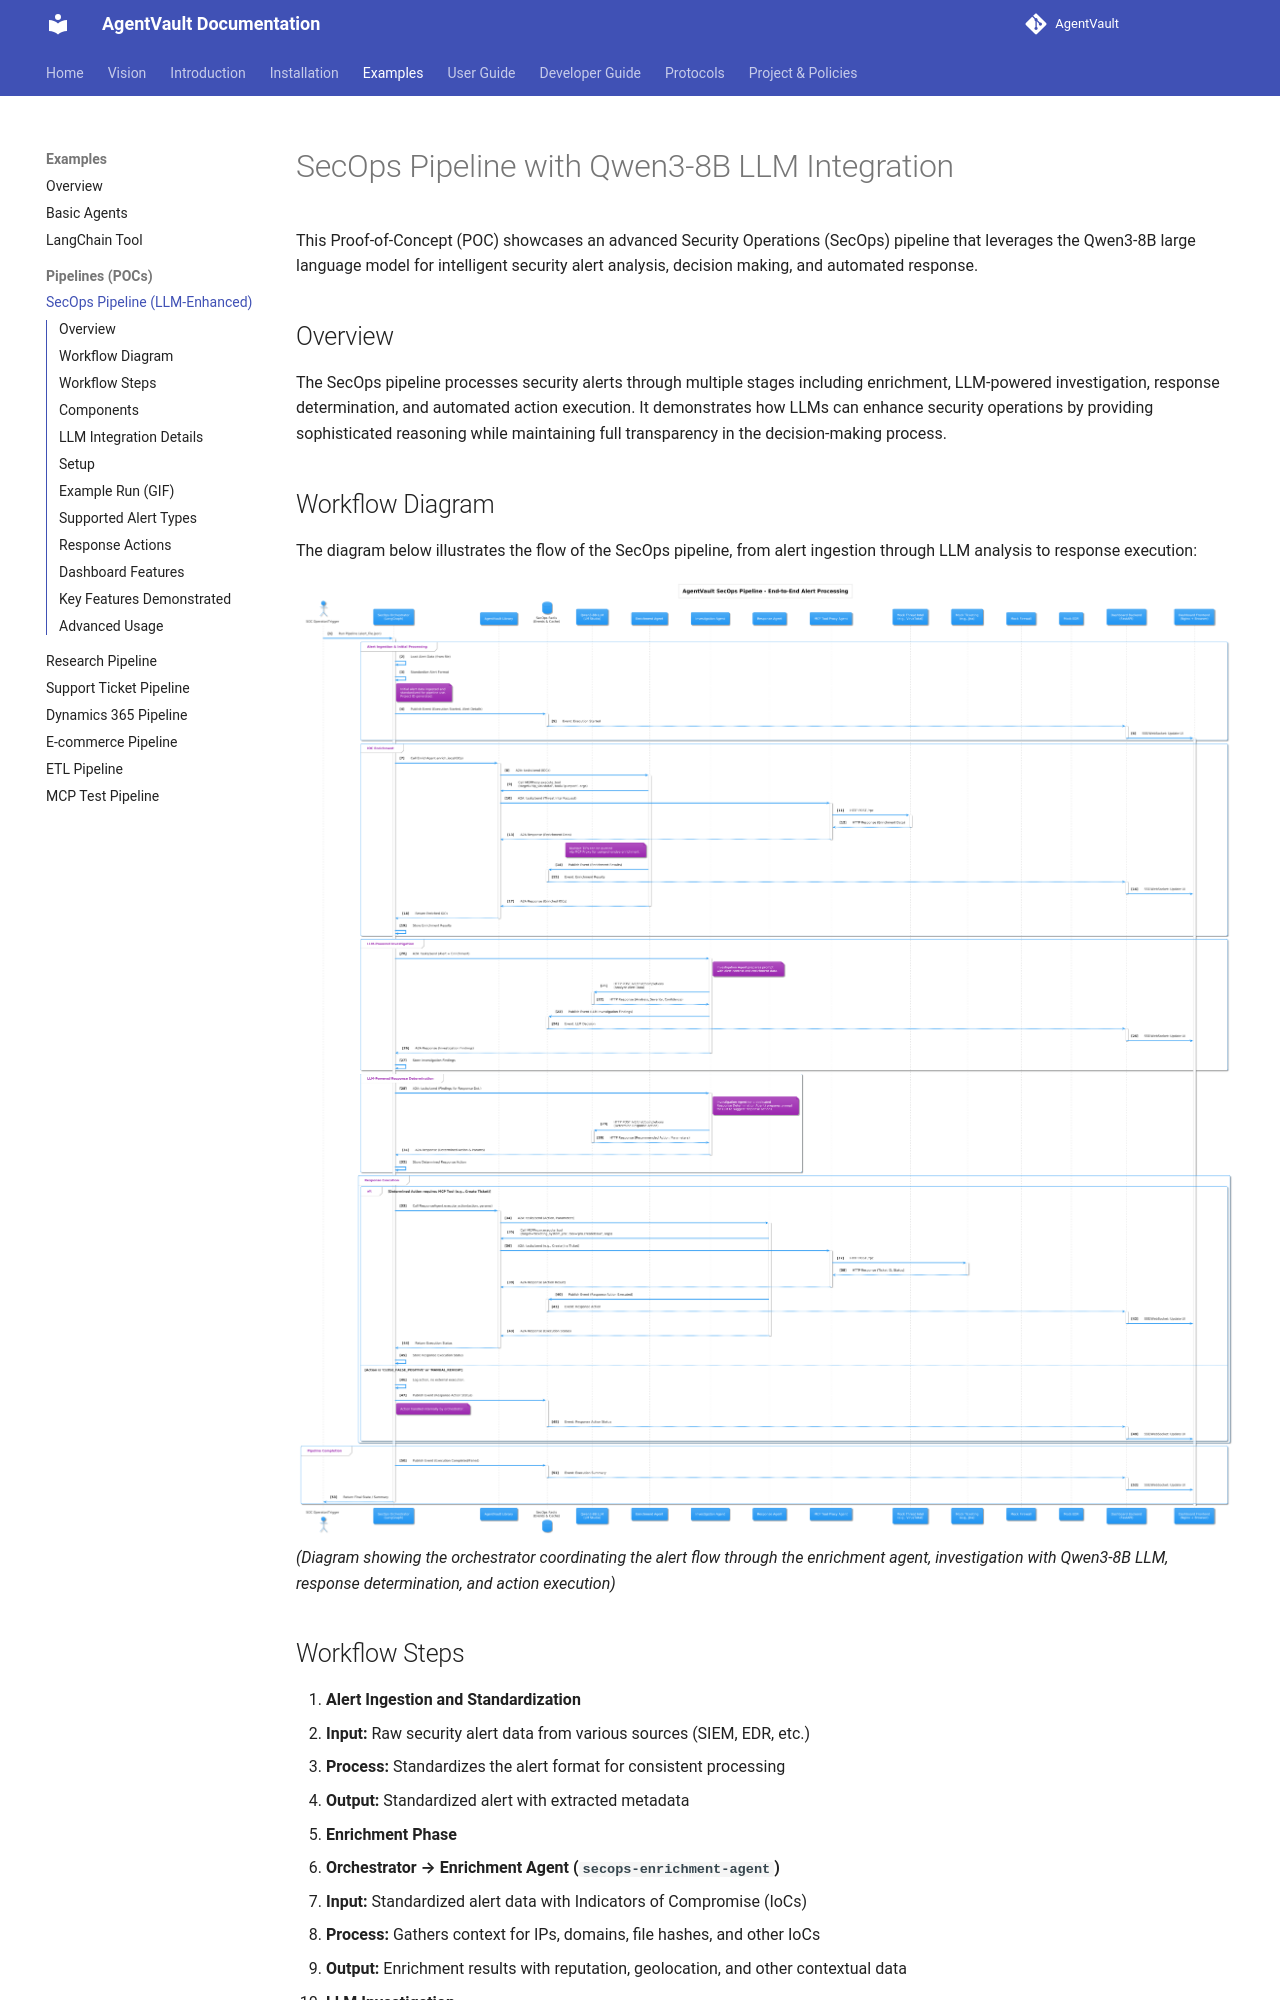

repository: SecureAgentTools/AgentVault · page: examples/poc_secops/index.html · generator: mkdocs

# SecOps Pipeline with Qwen3-8B LLM Integration

This Proof-of-Concept (POC) showcases an advanced Security Operations (SecOps) pipeline that leverages the Qwen3-8B large language model for intelligent security alert analysis, decision making, and automated response.

## Overview

The SecOps pipeline processes security alerts through multiple stages including enrichment, LLM-powered investigation, response determination, and automated action execution. It demonstrates how LLMs can enhance security operations by providing sophisticated reasoning while maintaining full transparency in the decision-making process.

## Workflow Diagram

The diagram below illustrates the flow of the SecOps pipeline, from alert ingestion through LLM analysis to response execution:

![SecOps Pipeline Workflow Diagram](../assets/images/secopspipe.png)
*(Diagram showing the orchestrator coordinating the alert flow through the enrichment agent, investigation with Qwen3-8B LLM, response determination, and action execution)*

## Workflow Steps

1. **Alert Ingestion and Standardization**
   * **Input:** Raw security alert data from various sources (SIEM, EDR, etc.)
   * **Process:** Standardizes the alert format for consistent processing
   * **Output:** Standardized alert with extracted metadata

2. **Enrichment Phase**
   * **Orchestrator → Enrichment Agent (`secops-enrichment-agent`)**
   * **Input:** Standardized alert data with Indicators of Compromise (IoCs)
   * **Process:** Gathers context for IPs, domains, file hashes, and other IoCs
   * **Output:** Enrichment results with reputation, geolocation, and other contextual data

3. **LLM Investigation**
   * **Input:** Standardized alert + enrichment results
   * **Process:** Qwen3-8B LLM analyzes the alert data using sophisticated reasoning
   * **Output:** Severity assessment, confidence rating, and detailed reasoning explanation

4. **Response Determination**
   * **Input:** Investigation findings
   * **Process:** Qwen3-8B LLM determines appropriate response action based on findings
   * **Output:** Recommended action (ticket creation, IP blocking, host isolation, etc.)

5. **Response Execution**
   * **Orchestrator → Response Agent (`secops-response-agent`)**
   * **Input:** Determined response action and parameters
   * **Process:** Executes the recommended action via appropriate systems
   * **Output:** Execution status and details

Throughout the process, a real-time dashboard visualizes each step, displaying the enrichment data, LLM reasoning, and response actions.
